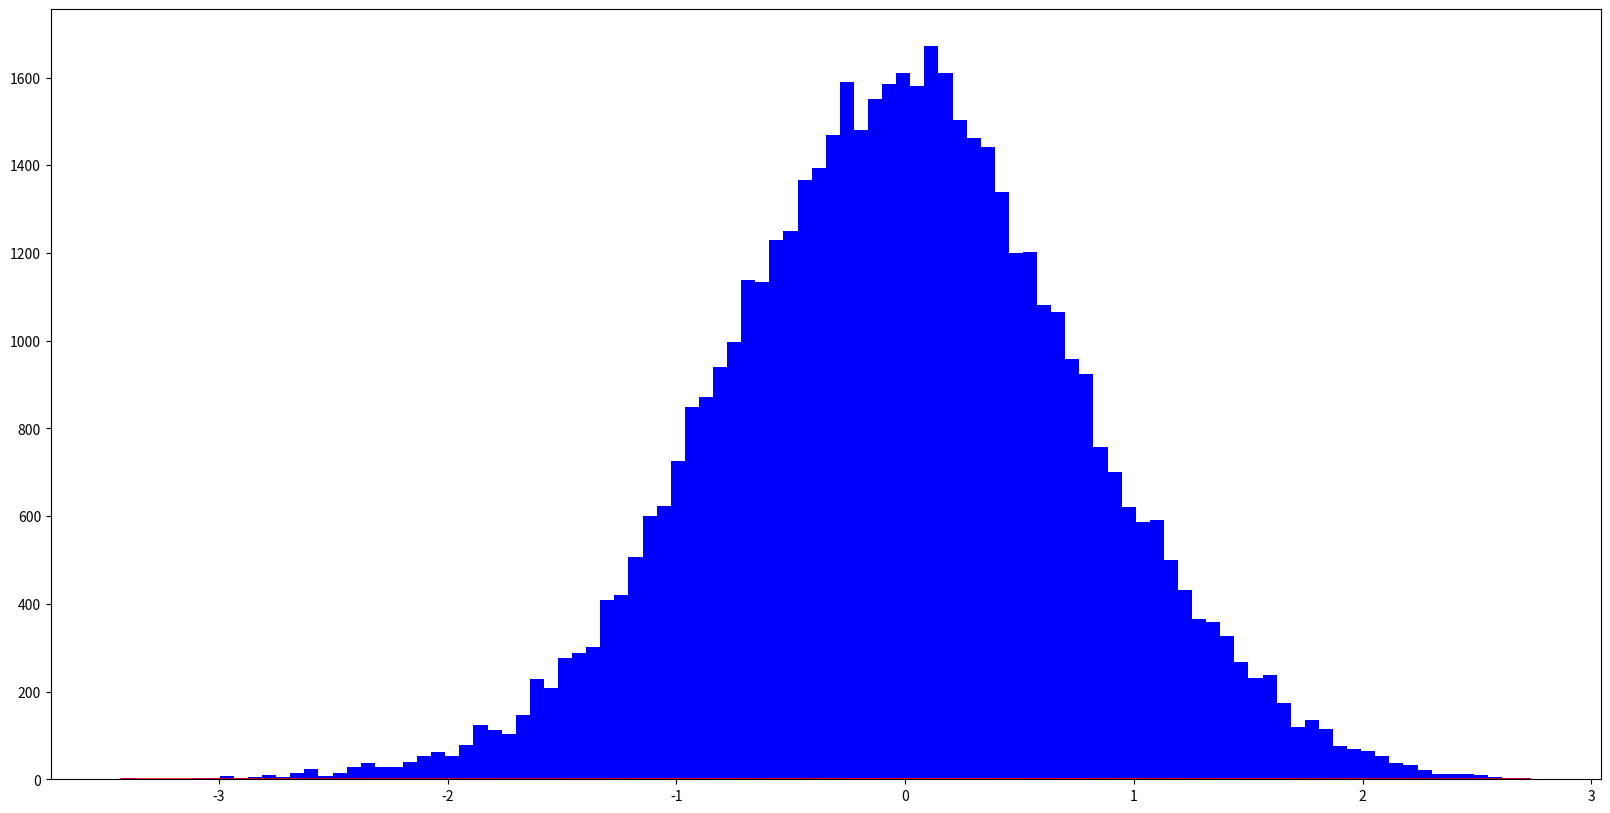

Python code for this plot: (Note: this script raises an exception after producing the figure.)
import random, math
import matplotlib.pyplot as plt
import numpy as np

# Markov-chain Monte Carlo algorithm for a particle in a SHO potential
# using the Metropolis algorithm
# V(x) = x^2/2

def psi_n_square(x, n):
    if n == -1:
        return 0.0
    else:
    	#psi_0: ground state
        psi = [math.exp(-x ** 2 / 2.0) / math.pi ** 0.25]
        #psi_1: first excited state
        psi.append(math.sqrt(2.0) * x * psi[0])
        #generate with a recursion the psi_2(x)...psi_n(x)
        for k in range(2, n + 1):
            psi.append(math.sqrt(2.0 / k) * x * psi[k - 1] -
                       math.sqrt((k - 1.0) / k) * psi[k - 2])
        return psi[n] ** 2

def psi_n_square_list(n,*x_points):
	psi = {}
	if n == -1:
		return 0.0
	else:
		#print n
		for x in x_points[0]: 
			#psi_0: ground state
			psi[x] = [math.exp(-x ** 2 / 2.0) / math.pi ** 0.25]
			#print [x[0][1]]
			#psi_1: first excited state
			psi[x].append(math.sqrt(2.0) * x * psi[x][0])
			#generate with a recursion the psi_2(x)...psi_n(x)
			#print len(psi[0]),len(psi[1])
			for k in range(2, n + 1):
				psi[x].append(math.sqrt(2.0 / k) * x* psi[x][k - 1] -
							math.sqrt((k - 1.0) / k) * psi[x][k - 2])
		return [psi[i][n] ** 2 for i in x_points[0]]


def phi_0_sqr(*pos):
	#print pos
	#print pos[0]
	if isinstance(pos[0],list):
		#print 'It is a list'
		#print pos
		#print len(pos[0])
		#print range(1,len(pos[0])+1)
		#print [x for x in range(1,len(pos[0])+1)]
		new = [math.exp(- pos[0][i] ** 2 / 2.0) / (math.pi**(1.0/4.0)) for i in range(len(pos[0])) ]
		new2 = [new[x]*new[x] for x in range(len(new))]
	else:
		#print 'It is an int'
		new = math.exp(- pos[0] ** 2 / 2.0) / (math.pi**(1.0/4.0))
		new2 = new*new
	return new2

x = 0.0
delta = 0.5
pos = []
n = 0
#y = [-0.057,2,3]
#print phi_0_sqr(y)
proba = psi_n_square(x,n)
#print "psi_%d(x)^2 = "%n,proba
for k in range(50000):
	#Transition (n,x)->(n,x') where x' = x_new
    x_new = x + random.uniform(-delta, delta)
    proba_ant = proba
    proba = psi_n_square(x_new,n)
    #print 'x_new = ',x_new, 'exp2 = ',proba,'exp = ',math.exp(- x_new ** 2 / 2.0) / (math.pi**(1.0/4.0))
    #Metropolis acceptance rate
    # r < min(1, psi_n(x')^2/psi_n(x)^2) = min(1, pi(x')/pi(x))
    if random.uniform(0.0, 1.0) < proba/proba_ant : 
        x = x_new 
    #print x
    #pos += [proba] 
    pos.append(x)

plt.figure(figsize=(20,10))
#print min(pos),max(pos)
t = np.linspace(min(pos),max(pos),1000).tolist()
#t = [i * 0.2 for i in range(-25, 26)]
plt.plot(t,psi_n_square_list(n,t),color="red",label="psi_%d(x)^2"% n)
plt.hist(pos,normed=True,bins=100,label="Histogram Markov-chain",color='b')
plt.legend()
plt.title('SHO Particle Positions')
plt.xlabel('$<Positions>$', fontsize=14)
plt.ylabel('$Frequency$', fontsize=14)
#plt.show()
plt.savefig('sho_potential_pi_%d(x).png'%n)